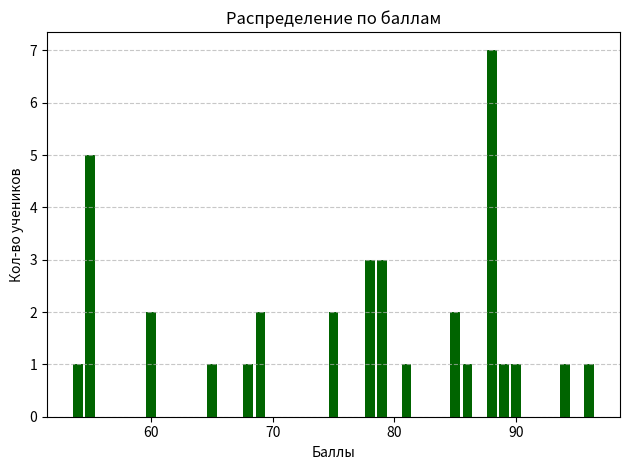

Python code for this plot:
import pandas as pd
import matplotlib.pyplot as plt

# Пример DataFrame
dt = {
    'id': {0: 1, 1: 2, 2: 3, 3: 4, 4: 5, 5: 6, 6: 7, 7: 8, 8: 9, 9: 10, 10: 11, 11: 12,
           12: 13, 13: 14, 14: 15, 15: 16, 16: 17, 17: 18, 18: 19, 19: 20, 20: 21, 21: 22,
           22: 23, 23: 24, 24: 25, 25: 26, 26: 27, 27: 28, 28: 29, 29: 30, 30: 31, 31: 32, 32: 33,
           33: 34, 34: 35},
    'name': {0: 'John Deo', 1: 'Max Ruin', 2: 'Arnold', 3: 'Krish Star', 4: 'John Mike',
             5: 'Alex John', 6: 'My John Rob', 7: 'Asruid', 8: 'Tes Qry', 9: 'Big John',
             10: 'Ronald', 11: 'Recky', 12: 'Kty', 13: 'Bigy', 14: 'Tade Row', 15: 'Gimmy',
             16: 'Tumyu', 17: 'Honny', 18: 'Tinny', 19: 'Jackly', 20: 'Babby John', 21: 'Reggid',
             22: 'Herod', 23: 'Tiddy Now', 24: 'Giff Tow', 25: 'Crelea', 26: 'Big Nose',
             27: 'Rojj Base', 28: 'Tess Played', 29: 'Reppy Red', 30: 'Marry Toeey',
             31: 'Binn Rott', 32: 'Kenn Rein', 33: 'Gain Toe', 34: 'Rows Noump'},
    'class': {0: 'Four', 1: 'Three', 2: 'Three', 3: 'Four', 4: 'Four', 5: 'Four',
              6: 'Five', 7: 'Five', 8: 'Six', 9: 'Four', 10: 'Six', 11: 'Six', 12: 'Seven',
              13: 'Seven', 14: 'Four', 15: 'Four', 16: 'Six', 17: 'Five', 18: 'Nine', 19: 'Nine',
              20: 'Four', 21: 'Seven', 22: 'Eight', 23: 'Seven', 24: 'Seven', 25: 'Seven',
              26: 'Three', 27: 'Seven', 28: 'Seven', 29: 'Six', 30: 'Four', 31: 'Seven', 32: 'Six',
              33: 'Seven', 34: 'Six'},
    'mark': {0: 75, 1: 85, 2: 55, 3: 60, 4: 60, 5: 55, 6: 78,
             7: 85, 8: 78, 9: 55, 10: 89, 11: 94, 12: 88, 13: 88, 14: 88, 15: 88, 16: 54, 17: 75,
             18: 68, 19: 65, 20: 69, 21: 55, 22: 79, 23: 78, 24: 88, 25: 79, 26: 81, 27: 86, 28: 55,
             29: 79, 30: 88, 31: 90, 32: 96, 33: 69, 34: 88},
    'gender': {0: 'female', 1: 'male', 2: 'male', 3: 'female', 4: 'female', 5: 'male',
               6: 'male', 7: 'male', 8: 'male', 9: 'female', 10: 'female', 11: 'female', 12: 'female',
               13: 'female', 14: 'male', 15: 'male', 16: 'male', 17: 'male', 18: 'male', 19: 'female',
               20: 'female', 21: 'female', 22: 'male', 23: 'male', 24: 'male', 25: 'male', 26: 'female',
               27: 'female', 28: 'male', 29: 'female', 30: 'male', 31: 'female', 32: 'female',
               33: 'male', 34: 'female'}
}
df = pd.DataFrame(dt)
# Подсчитываем уникальные элементы для всех числовых столбцов
columns = ['mark']
for column in columns:
    # Подсчитываем уникальные элементы
    unique_elements = df[column].value_counts()
    print(unique_elements)
    # Создаем подграфики
    plt.bar(unique_elements.index, unique_elements.values, color= "#006400")

    plt.xlabel('Баллы')
    plt.ylabel('Кол-во учеников')
    plt.title('Распределение по баллам')
    plt.grid(axis='y', linestyle='--', alpha=0.7)

plt.tight_layout()
plt.show()